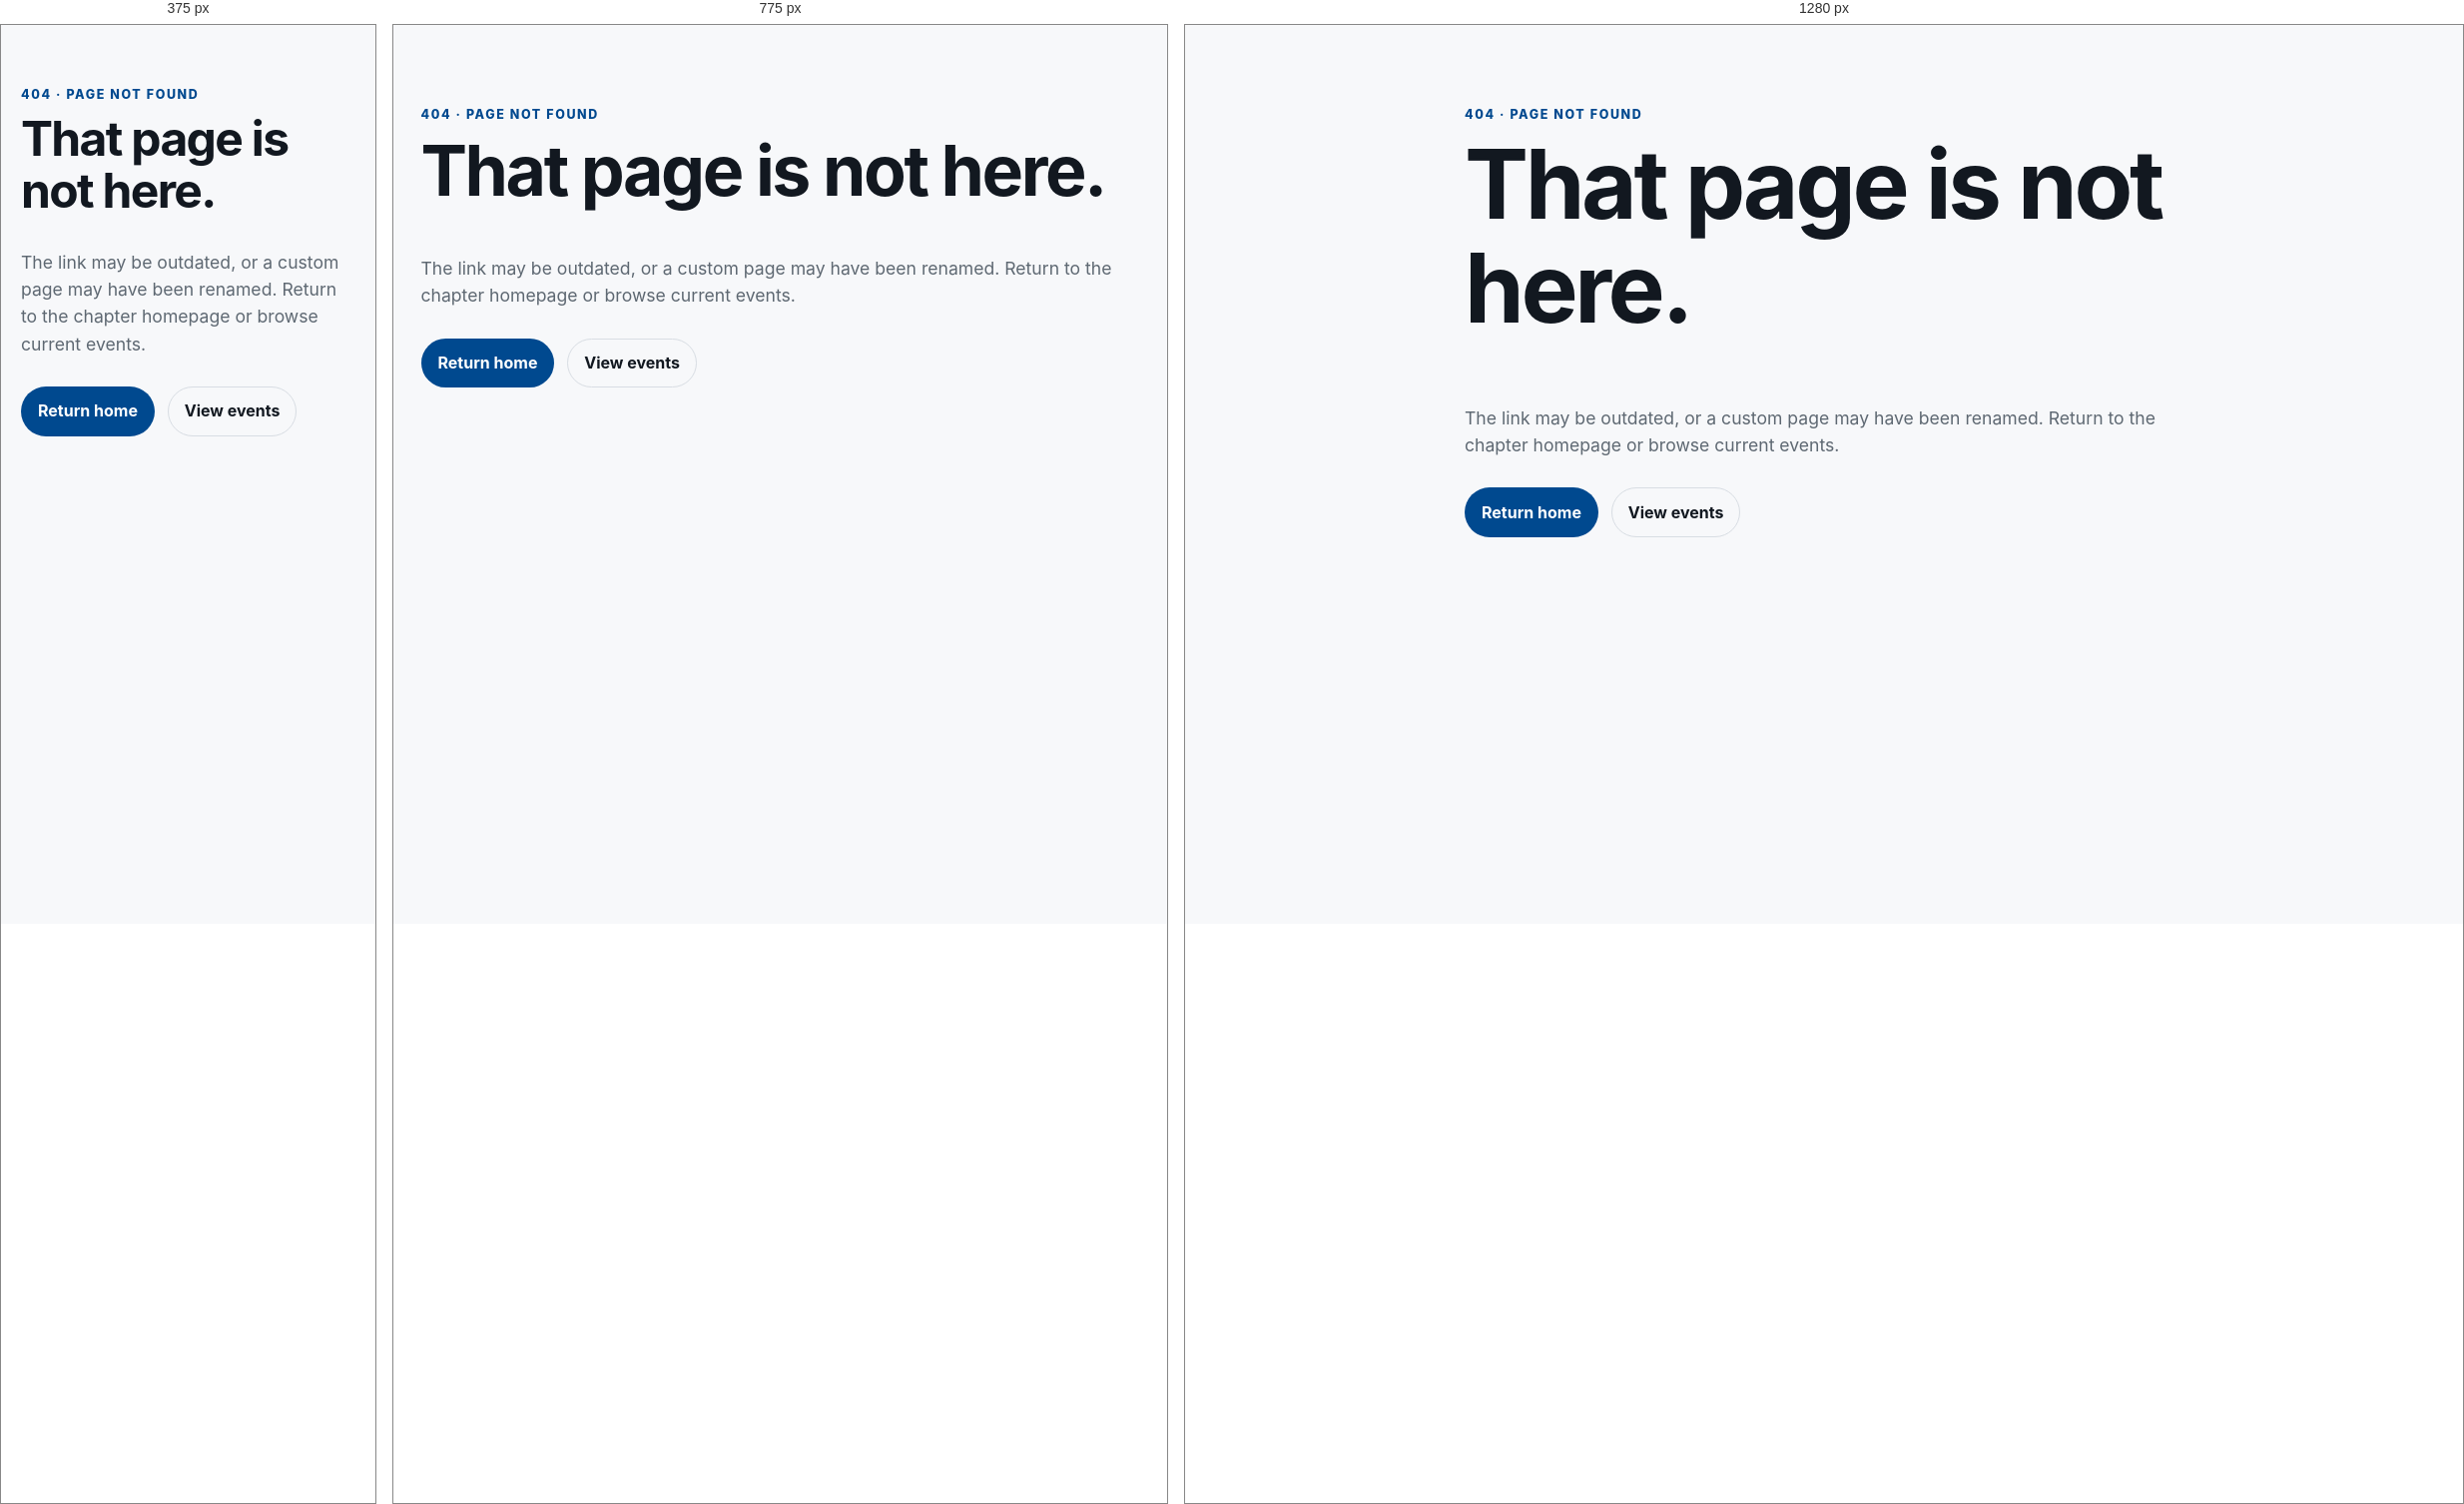
Rendered at 375 px, 775 px and 1280 px, left to right.

<!-- file: 404.html -->
<!doctype html>
<html lang="en">
<head>
  <meta charset="utf-8">
  <meta name="viewport" content="width=device-width, initial-scale=1">
  <meta name="robots" content="noindex">
  <title>Page not found | AIAS Memphis</title>
  <link rel="stylesheet" href="assets/css/styles.css">
</head>
<body>
<a class="skip-link" href="#main">Skip to content</a>
<main class="section" id="main">
  <div class="container" style="max-width:760px">
    <p class="eyebrow">404 · Page not found</p>
    <h1 style="font-size:clamp(3rem,9vw,6rem)">That page is not here.</h1>
    <p class="muted" style="font-size:1.1rem">The link may be outdated, or a custom page may have been renamed. Return to the chapter homepage or browse current events.</p>
    <div class="button-row">
      <a class="button button-primary" href="./">Return home</a>
      <a class="button button-outline" href="events.html">View events</a>
    </div>
  </div>
</main>
</body>
</html>


/* @media block from styles.css */
@media (max-width: 900px) {
  .card-grid { grid-template-columns: repeat(2, minmax(0, 1fr)); }
  .job-grid { grid-template-columns: 1fr; }
  .about-grid { grid-template-columns: 1fr; }
  .list-item { grid-template-columns: 130px 1fr; }
  .list-item img { width: 130px; height: 95px; }
  .list-item .button { grid-column: 2; justify-self: start; }
  .nav-toggle { display: inline-flex; }
  .nav-links {
    display: none;
    position: absolute;
    top: 100%;
    left: 0;
    right: 0;
    padding: 1rem 1.25rem 1.25rem;
    background: var(--paper);
    border-bottom: 1px solid var(--border);
    flex-direction: column;
    align-items: stretch;
  }
  .nav-links.open { display: flex; }
  .nav-links a { border-radius: 8px; }
  .nav-links .nav-cta { margin-left: 0; text-align: center; }
}

/* @media block from styles.css */
@media (max-width: 650px) {
  .section { padding: 3.75rem 0; }
  .hero { min-height: 600px; }
  .hero-inner { padding-top: 6rem; padding-bottom: 4rem; }
  .stat-grid { grid-template-columns: 1fr; }
  .stat { border-right: 0; border-bottom: 1px solid var(--border); }
  .stat:last-child { border-bottom: 0; }
  .card-grid { grid-template-columns: 1fr; }
  .list-item { grid-template-columns: 1fr; }
  .list-item img { width: 100%; height: auto; aspect-ratio: 16 / 9; }
  .list-item .button { grid-column: 1; }
  .leadership-grid { grid-template-columns: 1fr; }
  .section-head, .cta-layout, .footer-grid { display: block; }
  .section-head .button, .cta-layout .button { margin-top: 1rem; }
  .footer-links { margin-top: 1.5rem; }
}